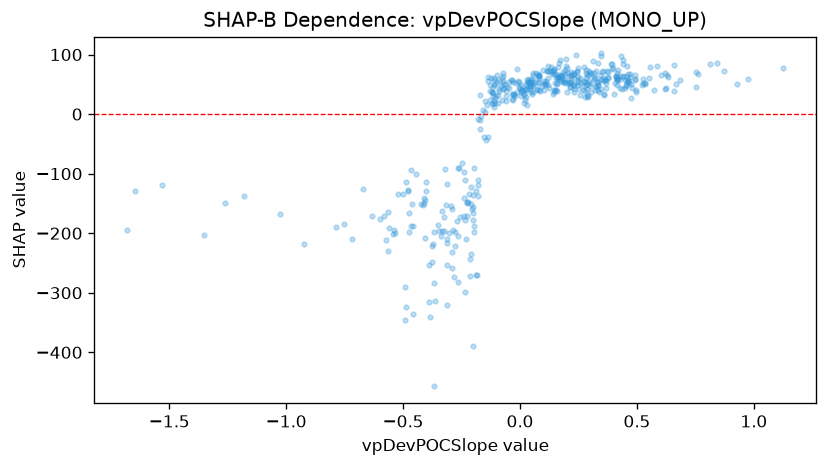

Values plotted in this chart, from the file beside it:
feature_value, shap_value
-0.7881, -189.2
-0.4733, -197.9
-0.3128, -209.4
0.4153, 69.3
0.2716, 48.01
0.2814, 48.74
0.1011, 40.71
0.44, 62.1
0.4799, 43.32
0.3934, 75.57
0.046, 46.63
-1.646, -128.6
-1.531, -118.9
-0.03, 33.14
0.0024, 48.83
-0.1672, -2.67
0.0035, 36.77
-0.1129, 49.47
-0.4877, -113.6
-0.2074, -159
-0.5209, -133.5
-0.477, -127.4
-0.0262, 33.44
-1.028, -167.3
-1.181, -137
-0.2202, -134.8
-0.2076, -151.1
-0.4025, -114.6
-0.2, -136.2
-0.121, 37.81
-0.1703, -24.65
-0.3054, -199.6
-0.2124, -242.5
0.1672, 85.49
0.3261, 71.94
0.1397, 70.78
0.3461, 98.26
0.4118, 64.47
-0.3849, -341.4
-0.3689, -457.1
0.4124, 63.95
-0.2926, -159.7
0.0279, 40.03
0.1547, 59.79
0.2982, 68.94
0.0826, 61.05
0.4504, 58
0.4642, 52.9
0.3502, 59.31
0.2785, 28.02
0.3267, 44.89
0.3039, 36.8
0.1492, 40.95
0.0864, 38.81
-0.0995, 66.45
-0.0353, 33.47
-0.325, -196.5
0.0454, 58.41
0.0944, 46.58
-0.5355, -199.4
... 415 more rows
